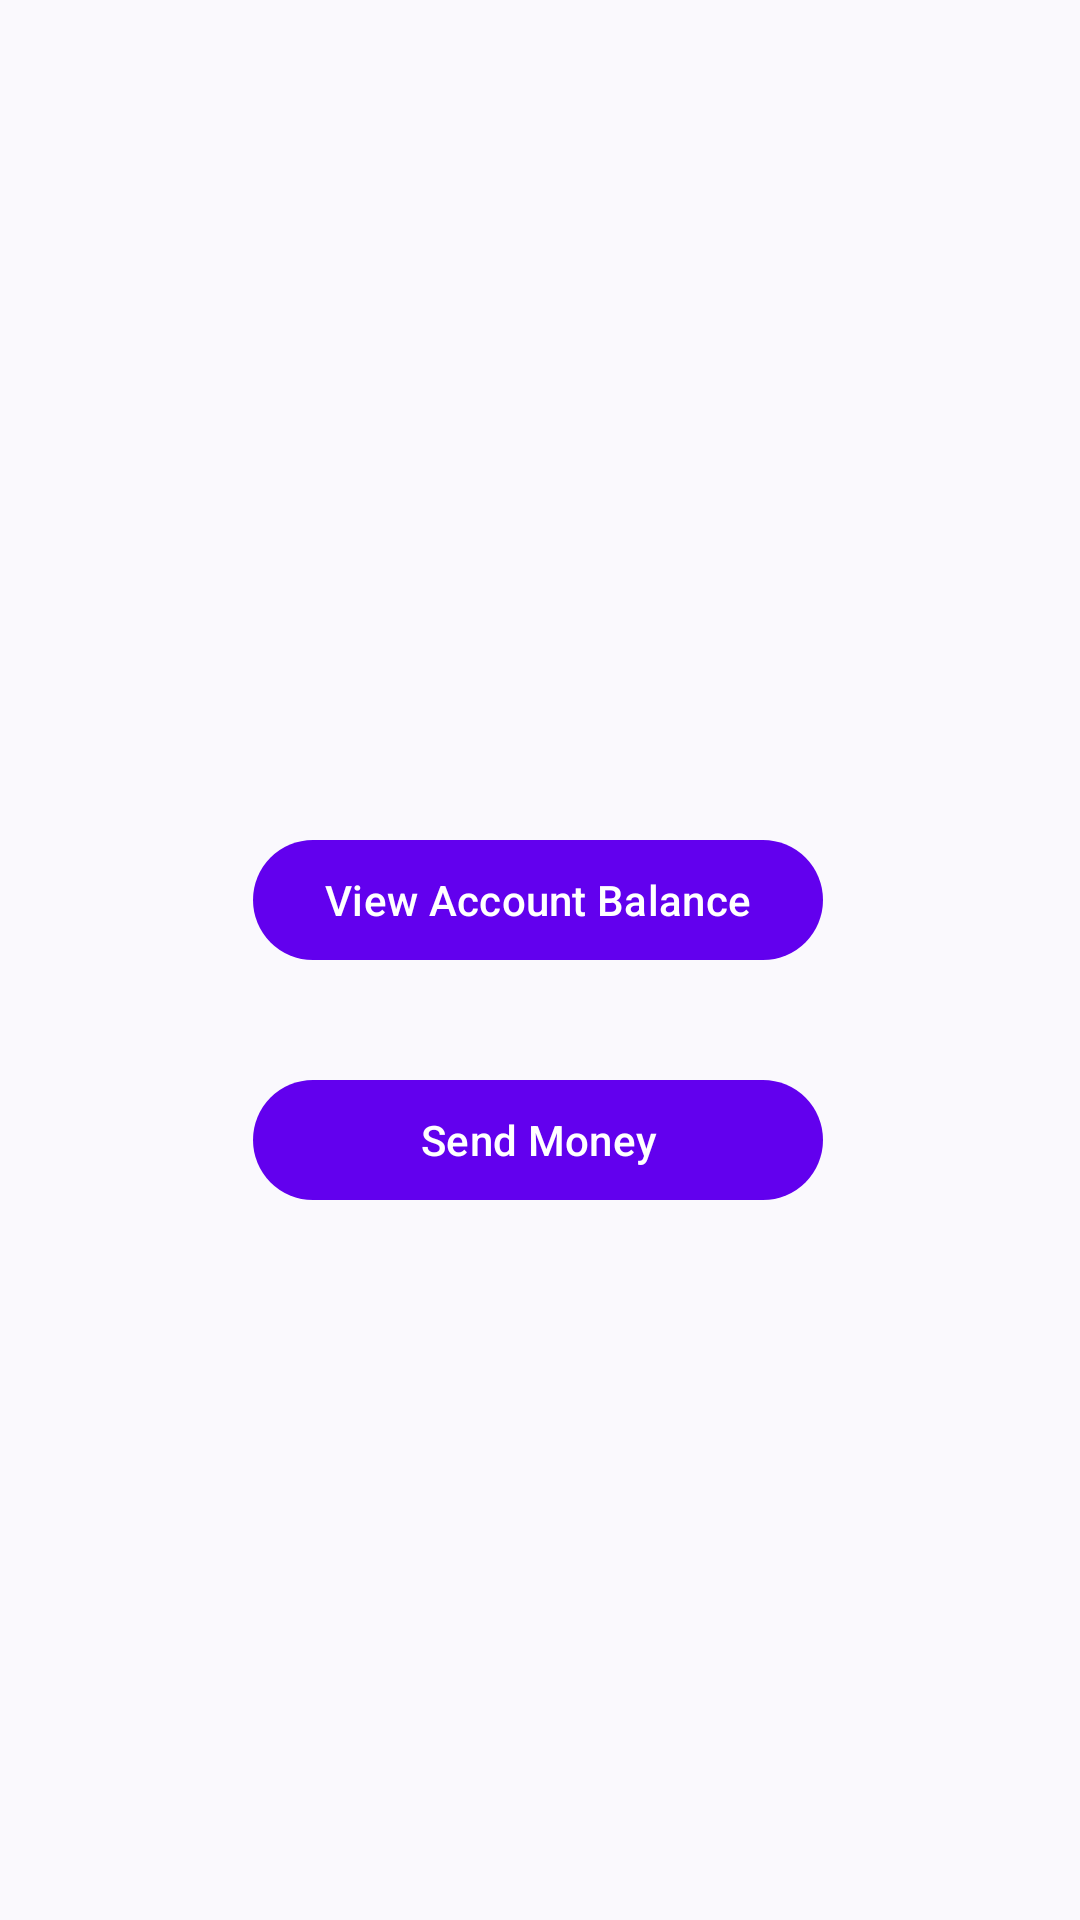

This screen was rendered from an Android layout file. Write that file and the resources it references.
<!-- AndroidManifest.xml: application theme Theme.PaymentAppDemo -->
<!-- res/layout/fragment_home.xml -->
<?xml version="1.0" encoding="utf-8"?>
<androidx.constraintlayout.widget.ConstraintLayout xmlns:android="http://schemas.android.com/apk/res/android"
    xmlns:app="http://schemas.android.com/apk/res-auto"
    xmlns:tools="http://schemas.android.com/tools"
    android:id="@+id/frameLayout2"
    android:layout_width="match_parent"
    android:layout_height="match_parent"
    tools:context=".HomeFragment">

    <Button
        android:id="@+id/btnBalance"
        android:layout_width="wrap_content"
        android:layout_height="wrap_content"
        android:layout_marginTop="276dp"
        android:text="View Account Balance"
        app:layout_constraintEnd_toEndOf="parent"
        app:layout_constraintHorizontal_bias="0.497"
        app:layout_constraintStart_toStartOf="parent"
        app:layout_constraintTop_toTopOf="parent" />

    <Button
        android:id="@+id/btnSendMoney"
        android:layout_width="0dp"
        android:layout_height="wrap_content"
        android:layout_marginTop="32dp"
        android:text="Send Money"
        app:layout_constraintEnd_toEndOf="@+id/btnBalance"
        app:layout_constraintStart_toStartOf="@+id/btnBalance"
        app:layout_constraintTop_toBottomOf="@+id/btnBalance" />
</androidx.constraintlayout.widget.ConstraintLayout>
<!-- resources referenced by this layout -->
<resources>
  <style name="Theme.PaymentAppDemo" parent="Theme.Material3.DynamicColors.DayNight">
          
          <item name="colorPrimary">@color/purple_500</item>
          <item name="colorPrimaryVariant">@color/purple_700</item>
          <item name="colorOnPrimary">@color/white</item>
          
          <item name="colorSecondary">@color/teal_200</item>
          <item name="colorSecondaryVariant">@color/teal_700</item>
          <item name="colorOnSecondary">@color/black</item>
          
          <item name="android:statusBarColor" tools:targetApi="l">?attr/colorPrimaryVariant</item>
          
      </style>
  <!-- not gathered from this repository: default colours our renderer supplied (Android Studio template values) -->
  <color name="purple_500">#FF6200EE</color>
  <color name="purple_700">#FF3700B3</color>
  <color name="teal_200">#FF03DAC5</color>
  <color name="teal_700">#FF018786</color>
  <color name="black">#FF000000</color>
  <color name="white">#FFFFFFFF</color>
</resources>
